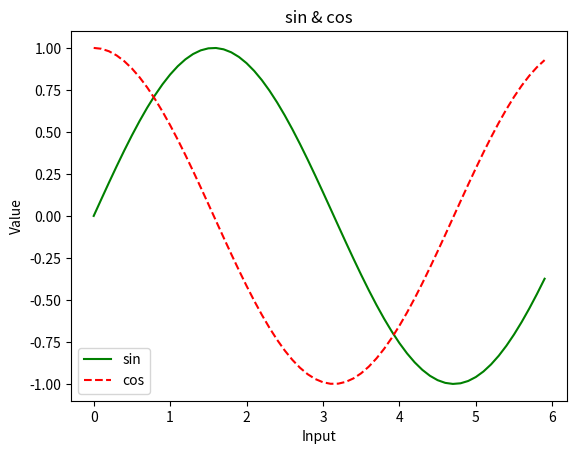

The matplotlib source for this figure:
import numpy as np
import matplotlib.pyplot as plt

x = np.arange(0, 6, 0.1)
y1 = np.sin(x)
y2 = np.cos(x)

plt.title("sin & cos")
plt.plot(x, y1, 'g', label="sin")
plt.plot(x, y2, 'r', linestyle="--", label="cos")
plt.xlabel("Input")
plt.ylabel("Value")
plt.legend()
plt.show()